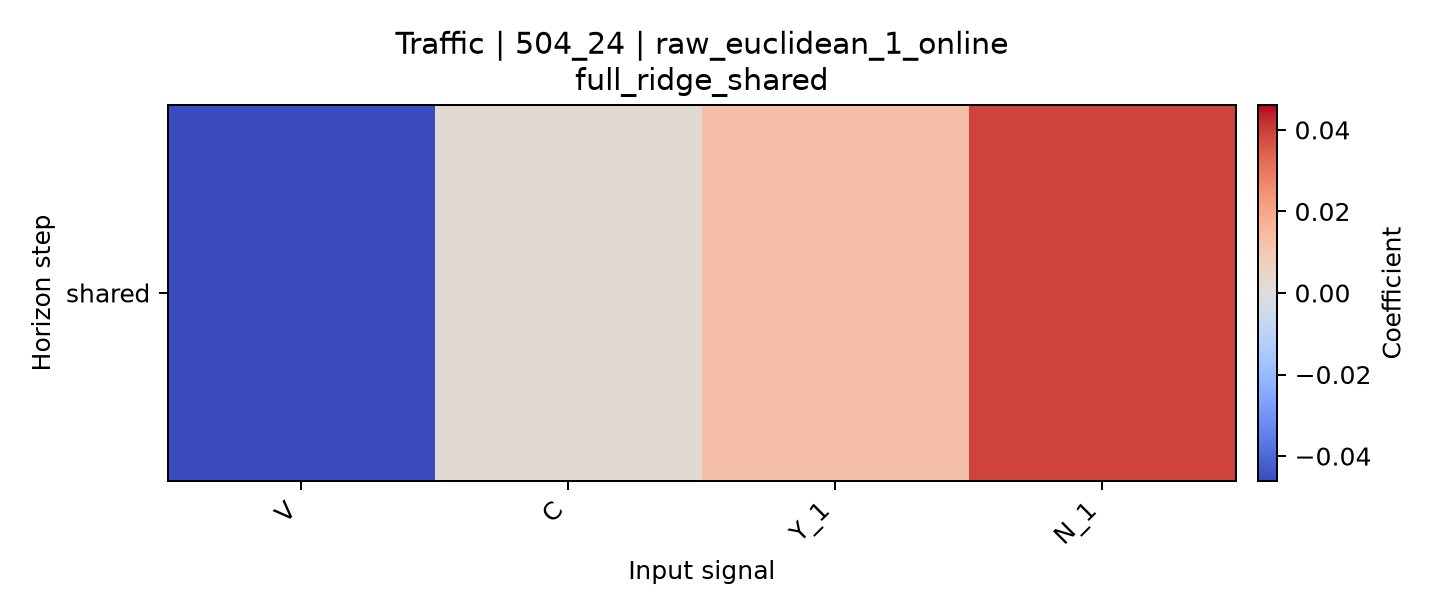

The file beside this chart, header and first rows:
horizon, V, C, Y_1, N_1
shared, -0.0461, 0.002316, 0.01293, 0.03925
